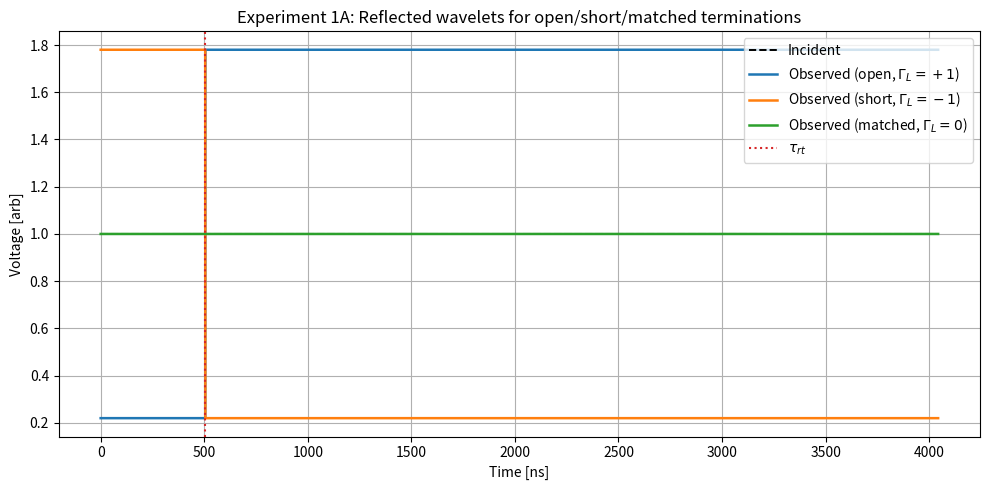
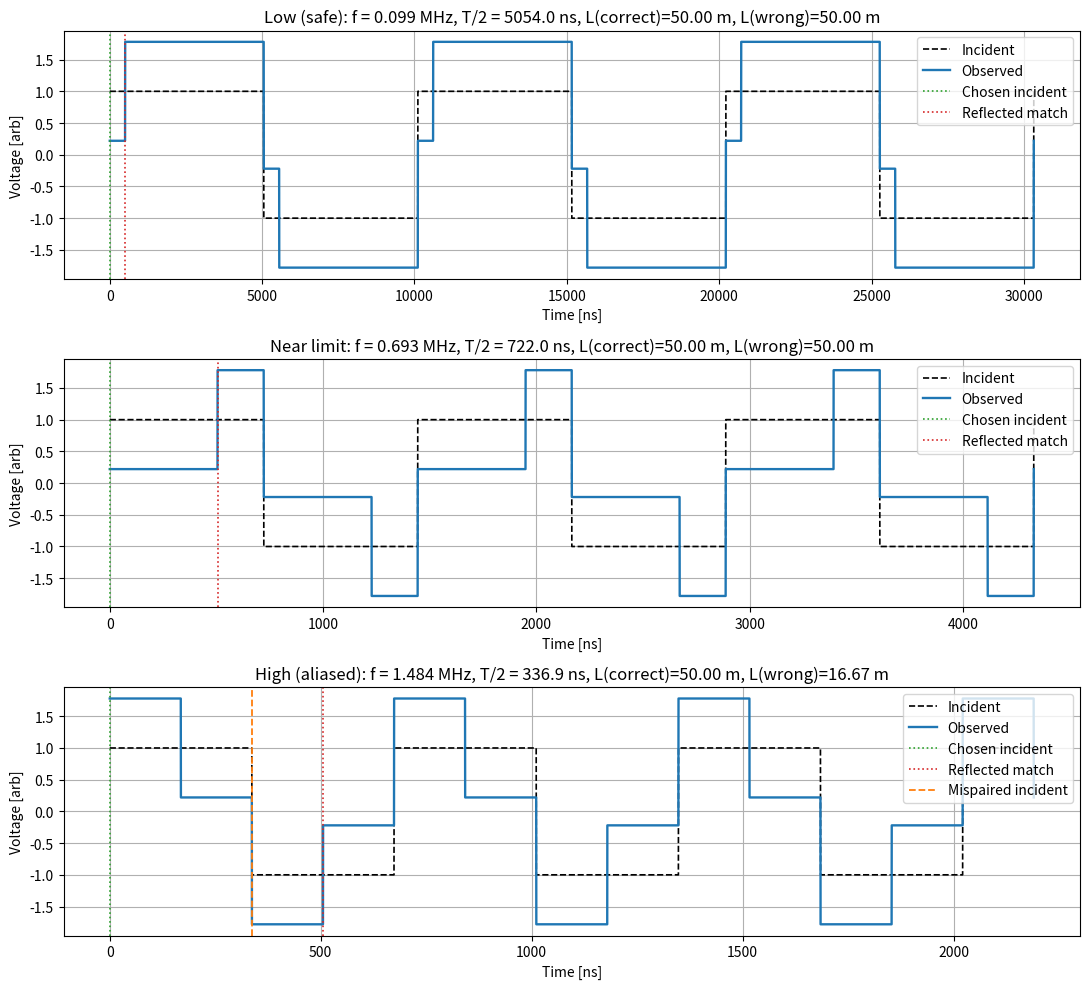
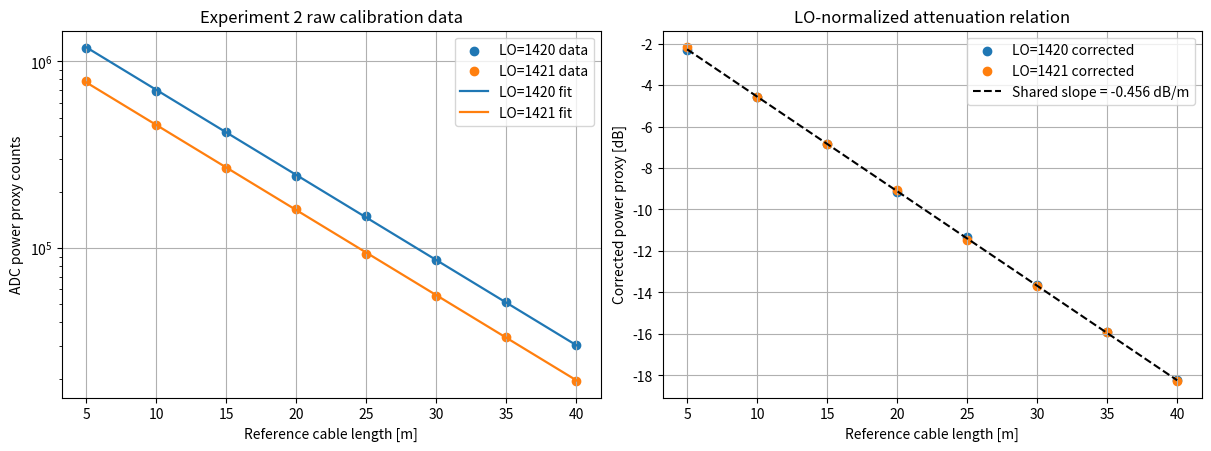
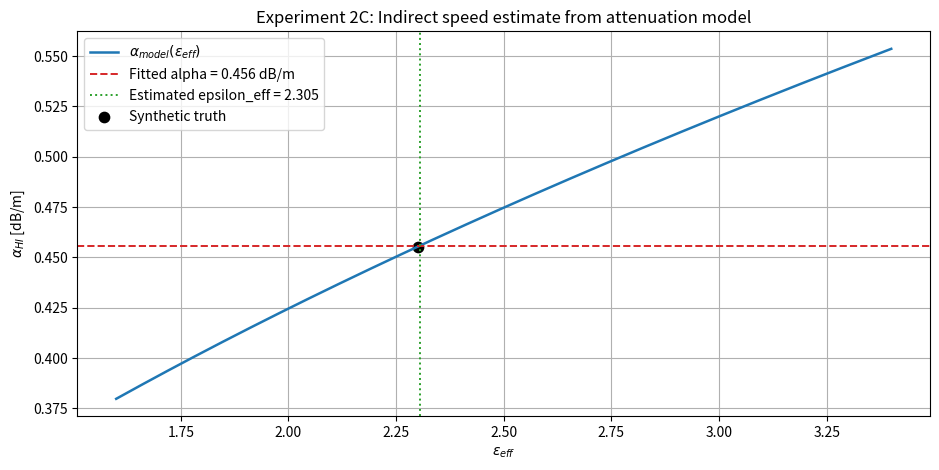

Here is the Python script that generated these plots, in order:
import numpy as np
import matplotlib.pyplot as plt
from scipy import signal, optimize

plt.rcParams["figure.figsize"] = (9, 4.5)
plt.rcParams["axes.grid"] = True

rng = np.random.default_rng(121)

C0 = 299_792_458.0
MU0 = 4.0 * np.pi * 1e-7
EPS0 = 8.854_187_8128e-12

Z0 = 50.0
F_RF_HI = 1_420.405_751_77e6
LO_1420 = 1_420.0e6
LO_1421 = 1_421.0e6

L_TRUE_M = 50.0
VF_TRUE = 0.66
VP_TRUE = VF_TRUE * C0
TAU_RT_TRUE = 2.0 * L_TRUE_M / VP_TRUE
AMP_RT_TRUE = 0.78

print(f"Round-trip delay true value: {TAU_RT_TRUE*1e9:.2f} ns")
print(f"One-way propagation speed true value: {VP_TRUE/1e8:.3f}e8 m/s")

def reflection_coefficient(z_load, z0=50.0):
    return (z_load - z0) / (z_load + z0)


def propagation_speed(vf, c=C0):
    return vf * c


def attenuation_db_per_m(f_hz, alpha0_db_per_m, f0_hz, beta_exp):
    return alpha0_db_per_m * (f_hz / f0_hz) ** beta_exp


def square_wave_trace(t, f_sq_hz, amplitude_v, duty=0.5):
    return amplitude_v * signal.square(2.0 * np.pi * f_sq_hz * t, duty=duty)


def reflected_wavelet_trace(t, f_sq_hz, tau_rt_s, gamma_l, amp_rt, amplitude_v=1.0):
    incident = square_wave_trace(t, f_sq_hz, amplitude_v)
    reflected = gamma_l * amp_rt * square_wave_trace(t - tau_rt_s, f_sq_hz, amplitude_v)
    return incident + reflected, incident, reflected


def pair_wavelet_delay(t_incident, t_reflected, period_s, m=0):
    return t_reflected - (t_incident + m * period_s / 2.0)


def square_wave_harmonic_response(f0_hz, tau_rt_s, gamma_l, amp_rt, n_harmonics=20):
    n = np.arange(1, 2 * n_harmonics, 2)
    f_h = n * f0_hz
    response = 1.0 + gamma_l * amp_rt * np.exp(-1j * 2.0 * np.pi * f_h * tau_rt_s)
    return n, f_h, response


def baseband_offset_hz(f_rf_hz, lo_hz):
    return f_rf_hz - lo_hz


def counts_model(length_m, alpha_db_per_m, gain_linear, p0_dbm, noise_frac=0.01, rng_obj=None):
    if rng_obj is None:
        rng_obj = np.random.default_rng(0)
    length_arr = np.asarray(length_m, dtype=float)
    p_dbm = p0_dbm - alpha_db_per_m * length_arr
    counts_clean = gain_linear * 10.0 ** (p_dbm / 10.0)
    noise = rng_obj.normal(0.0, noise_frac, size=counts_clean.shape) * counts_clean
    counts = np.clip(counts_clean + noise, 1e-12, None)
    return counts, p_dbm


def joint_two_lo_attenuation_fit(lengths_m, counts_lo1, counts_lo2):
    lengths_m = np.asarray(lengths_m, dtype=float)
    y1 = 10.0 * np.log10(np.asarray(counts_lo1, dtype=float))
    y2 = 10.0 * np.log10(np.asarray(counts_lo2, dtype=float))

    n = lengths_m.size
    y = np.concatenate([y1, y2])
    x = np.zeros((2 * n, 3), dtype=float)
    x[:n, 0] = 1.0
    x[:n, 2] = -lengths_m
    x[n:, 1] = 1.0
    x[n:, 2] = -lengths_m

    params, _, _, _ = np.linalg.lstsq(x, y, rcond=None)
    y_hat = x @ params
    dof = y.size - params.size
    sigma2 = np.sum((y - y_hat) ** 2) / dof
    cov = sigma2 * np.linalg.inv(x.T @ x)

    return {
        "intercepts_db": params[:2],
        "alpha_db_per_m": params[2],
        "cov": cov,
        "y_hat": y_hat,
    }


def unknown_length_from_power(power_db, intercept_db, alpha_db_per_m):
    return (intercept_db - power_db) / alpha_db_per_m


def rg58_like_alpha_db_per_m(f_hz, epsilon_eff, tan_delta, sigma_s_per_m, a_m=0.46e-3, b_m=1.49e-3):
    mu = MU0
    eps = EPS0 * epsilon_eff

    rs = np.sqrt(np.pi * f_hz * mu / sigma_s_per_m)
    z0_eff = (1.0 / (2.0 * np.pi)) * np.sqrt(mu / eps) * np.log(b_m / a_m)
    r_per_m = rs / (2.0 * np.pi) * ((1.0 / a_m) + (1.0 / b_m))

    alpha_c_np_m = r_per_m / (2.0 * z0_eff)
    beta = 2.0 * np.pi * f_hz * np.sqrt(mu * eps)
    alpha_d_np_m = 0.5 * beta * tan_delta

    alpha_db_m = (alpha_c_np_m + alpha_d_np_m) * 8.685889638
    return alpha_db_m


def alpha_to_vp_rg58_like(alpha_db_per_m, f_hz, tan_delta, sigma_s_per_m, a_m=0.46e-3, b_m=1.49e-3, bracket=(1.2, 4.5)):
    def residual(epsilon_eff):
        return rg58_like_alpha_db_per_m(
            f_hz=f_hz,
            epsilon_eff=epsilon_eff,
            tan_delta=tan_delta,
            sigma_s_per_m=sigma_s_per_m,
            a_m=a_m,
            b_m=b_m,
        ) - alpha_db_per_m

    lo, hi = bracket
    r_lo = residual(lo)
    r_hi = residual(hi)

    if r_lo * r_hi <= 0.0:
        sol = optimize.root_scalar(residual, bracket=[lo, hi], method="brentq")
        eps_est = sol.root
    else:
        eps_est = lo if abs(r_lo) < abs(r_hi) else hi

    vp_est = C0 / np.sqrt(eps_est)
    return vp_est, eps_est

# Termination behavior at a safely low square-wave frequency.
f_crit = 1.0 / (2.0 * TAU_RT_TRUE)
f_low = 0.10 * f_crit

t = np.linspace(0.0, 8.0 * TAU_RT_TRUE, 6000)
v_open, v_inc, v_ref_open = reflected_wavelet_trace(
    t=t,
    f_sq_hz=f_low,
    tau_rt_s=TAU_RT_TRUE,
    gamma_l=+1.0,
    amp_rt=AMP_RT_TRUE,
)
v_short, _, v_ref_short = reflected_wavelet_trace(
    t=t,
    f_sq_hz=f_low,
    tau_rt_s=TAU_RT_TRUE,
    gamma_l=-1.0,
    amp_rt=AMP_RT_TRUE,
)
v_match, _, _ = reflected_wavelet_trace(
    t=t,
    f_sq_hz=f_low,
    tau_rt_s=TAU_RT_TRUE,
    gamma_l=0.0,
    amp_rt=AMP_RT_TRUE,
)

np.testing.assert_allclose(v_match, v_inc, atol=1e-12)
np.testing.assert_allclose(v_ref_open, -v_ref_short, atol=1e-12)

plt.figure(figsize=(10, 5))
plt.plot(t * 1e9, v_inc, "k--", lw=1.4, label="Incident")
plt.plot(t * 1e9, v_open, lw=1.8, label="Observed (open, $\\Gamma_L=+1$)")
plt.plot(t * 1e9, v_short, lw=1.8, label="Observed (short, $\\Gamma_L=-1$)")
plt.plot(t * 1e9, v_match, lw=1.8, label="Observed (matched, $\\Gamma_L=0$)")
plt.axvline(TAU_RT_TRUE * 1e9, color="tab:red", ls=":", lw=1.5, label="$\\tau_{rt}$")
plt.xlabel("Time [ns]")
plt.ylabel("Voltage [arb]")
plt.title("Experiment 1A: Reflected wavelets for open/short/matched terminations")
plt.legend(loc="upper right")
plt.tight_layout()
plt.show()

# Harmonic phase behavior for the same cable delay.
n_h, f_h, h_resp = square_wave_harmonic_response(
    f0_hz=f_low,
    tau_rt_s=TAU_RT_TRUE,
    gamma_l=+1.0,
    amp_rt=AMP_RT_TRUE,
    n_harmonics=25,
)
phase_wrapped = np.angle(h_resp)
phase_unwrapped = np.unwrap(phase_wrapped)

fig, axes = plt.subplots(1, 2, figsize=(12, 4.2), constrained_layout=True)
axes[0].plot(n_h, np.abs(h_resp), marker="o")
axes[0].set_xlabel("Odd harmonic index n")
axes[0].set_ylabel(r"$|1+\\Gamma A_{rt}e^{-i2\\pi f_n\\tau_{rt}}|$")
axes[0].set_title("Experiment 1B: Harmonic magnitude")

axes[1].plot(n_h, phase_wrapped, "o", label="Wrapped phase")
axes[1].plot(n_h, phase_unwrapped, "-", lw=1.4, label="Unwrapped phase")
axes[1].set_xlabel("Odd harmonic index n")
axes[1].set_ylabel("Phase [rad]")
axes[1].set_title("Wrapped vs unwrapped phase (2$\\pi$ ambiguity)")
axes[1].legend(loc="best")
plt.show()

freq_cases = {
    "Low (safe)": 0.10 * f_crit,
    "Near limit": 0.70 * f_crit,
    "High (aliased)": 1.50 * f_crit,
}

records = []
fig, axes = plt.subplots(3, 1, figsize=(11, 10), sharex=False)

for ax, (label, f_sq) in zip(axes, freq_cases.items()):
    period = 1.0 / f_sq
    half_period = period / 2.0
    t_end = max(3.0 * TAU_RT_TRUE + 2.0 * half_period, 3.0 * period)
    t_loc = np.linspace(0.0, t_end, 7000)

    obs, inc, _ = reflected_wavelet_trace(
        t=t_loc,
        f_sq_hz=f_sq,
        tau_rt_s=TAU_RT_TRUE,
        gamma_l=+1.0,
        amp_rt=AMP_RT_TRUE,
    )

    m_alias = int(np.floor(TAU_RT_TRUE / half_period))
    dt_correct = pair_wavelet_delay(0.0, TAU_RT_TRUE, period, m=0)
    dt_wrong = pair_wavelet_delay(0.0, TAU_RT_TRUE, period, m=m_alias)
    if dt_wrong <= 0.0:
        dt_wrong += half_period

    l_correct = VP_TRUE * dt_correct / 2.0
    l_wrong = VP_TRUE * dt_wrong / 2.0

    records.append(
        {
            "label": label,
            "f_sq_hz": f_sq,
            "half_period_ns": half_period * 1e9,
            "m_alias": m_alias,
            "l_correct_m": l_correct,
            "l_wrong_m": l_wrong,
            "error_wrong_pct": 100.0 * (l_wrong - L_TRUE_M) / L_TRUE_M,
        }
    )

    ax.plot(t_loc * 1e9, inc, "k--", lw=1.2, label="Incident")
    ax.plot(t_loc * 1e9, obs, lw=1.7, label="Observed")
    ax.axvline(0.0, color="tab:green", ls=":", lw=1.2, label="Chosen incident")
    ax.axvline(TAU_RT_TRUE * 1e9, color="tab:red", ls=":", lw=1.2, label="Reflected match")

    if m_alias >= 1:
        ax.axvline(m_alias * half_period * 1e9, color="tab:orange", ls="--", lw=1.3, label="Mispaired incident")

    ax.set_title(
        f"{label}: f = {f_sq/1e6:.3f} MHz, T/2 = {half_period*1e9:.1f} ns, "
        f"L(correct)={l_correct:.2f} m, L(wrong)={l_wrong:.2f} m"
    )
    ax.set_xlabel("Time [ns]")
    ax.set_ylabel("Voltage [arb]")
    ax.legend(loc="upper right")

plt.tight_layout()
plt.show()

print("Wavelet-pairing summary")
print("label | f_MHz | T/2_ns | m_alias | L_correct_m | L_wrong_m | wrong_error_%")
for rec in records:
    print(
        f"{rec['label']:>13} | {rec['f_sq_hz']/1e6:6.3f} | {rec['half_period_ns']:8.2f} |"
        f" {rec['m_alias']:7d} | {rec['l_correct_m']:11.3f} | {rec['l_wrong_m']:9.3f} | {rec['error_wrong_pct']:12.2f}"
    )

low_case = records[0]
high_case = records[-1]
assert abs(low_case["l_correct_m"] - L_TRUE_M) / L_TRUE_M < 0.01
assert abs(high_case["l_wrong_m"] - L_TRUE_M) / L_TRUE_M > 0.20

# Synthetic experiment settings for fixed-tone attenuation calibration.
EPSILON_EFF_TRUE = 2.30
TAN_DELTA_ASSUMED = 2.0e-4
SIGMA_CU = 5.8e7
A_INNER_M = 0.46e-3
B_OUTER_M = 1.49e-3

ALPHA_HI_TRUE = rg58_like_alpha_db_per_m(
    f_hz=F_RF_HI,
    epsilon_eff=EPSILON_EFF_TRUE,
    tan_delta=TAN_DELTA_ASSUMED,
    sigma_s_per_m=SIGMA_CU,
    a_m=A_INNER_M,
    b_m=B_OUTER_M,
)

P0_DBM_TRUE = -20.0
L_REF_M = np.array([5, 10, 15, 20, 25, 30, 35, 40], dtype=float)
GAIN_LO_1420 = 2.0e8
GAIN_LO_1421 = 1.3e8

counts_1420, _ = counts_model(
    length_m=L_REF_M,
    alpha_db_per_m=ALPHA_HI_TRUE,
    gain_linear=GAIN_LO_1420,
    p0_dbm=P0_DBM_TRUE,
    noise_frac=0.010,
    rng_obj=rng,
)
counts_1421, _ = counts_model(
    length_m=L_REF_M,
    alpha_db_per_m=ALPHA_HI_TRUE,
    gain_linear=GAIN_LO_1421,
    p0_dbm=P0_DBM_TRUE,
    noise_frac=0.010,
    rng_obj=rng,
)

fit = joint_two_lo_attenuation_fit(L_REF_M, counts_1420, counts_1421)
B_hat_1420, B_hat_1421 = fit["intercepts_db"]
alpha_hat = fit["alpha_db_per_m"]

deltaB_true = 10.0 * np.log10(GAIN_LO_1420 / GAIN_LO_1421)
deltaB_hat = B_hat_1420 - B_hat_1421

df_1420_khz = baseband_offset_hz(F_RF_HI, LO_1420) / 1e3
df_1421_khz = baseband_offset_hz(F_RF_HI, LO_1421) / 1e3

print(f"Baseband offset for LO=1420 MHz: {df_1420_khz:.3f} kHz")
print(f"Baseband offset for LO=1421 MHz: {df_1421_khz:.3f} kHz")
print()
print(f"True alpha_HI:   {ALPHA_HI_TRUE:.4f} dB/m")
print(f"Fitted alpha_HI: {alpha_hat:.4f} dB/m")
print(f"True LO gain offset (dB):   {deltaB_true:.3f}")
print(f"Fitted LO gain offset (dB): {deltaB_hat:.3f}")

assert abs(alpha_hat - ALPHA_HI_TRUE) / ALPHA_HI_TRUE < 0.05
assert abs(deltaB_hat - deltaB_true) < 0.25

# Plot raw counts-vs-length by LO and corrected shared attenuation line.
y1420 = 10.0 * np.log10(counts_1420)
y1421 = 10.0 * np.log10(counts_1421)
l_line = np.linspace(L_REF_M.min(), L_REF_M.max(), 300)

yfit_1420 = B_hat_1420 - alpha_hat * l_line
yfit_1421 = B_hat_1421 - alpha_hat * l_line

fig, axes = plt.subplots(1, 2, figsize=(12, 4.4), constrained_layout=True)
axes[0].scatter(L_REF_M, counts_1420, label="LO=1420 data")
axes[0].scatter(L_REF_M, counts_1421, label="LO=1421 data")
axes[0].plot(l_line, 10.0 ** (yfit_1420 / 10.0), lw=1.6, label="LO=1420 fit")
axes[0].plot(l_line, 10.0 ** (yfit_1421 / 10.0), lw=1.6, label="LO=1421 fit")
axes[0].set_xlabel("Reference cable length [m]")
axes[0].set_ylabel("ADC power proxy counts")
axes[0].set_yscale("log")
axes[0].set_title("Experiment 2 raw calibration data")
axes[0].legend(loc="best")

y_corr_1420 = y1420 - B_hat_1420
y_corr_1421 = y1421 - B_hat_1421
axes[1].scatter(L_REF_M, y_corr_1420, label="LO=1420 corrected")
axes[1].scatter(L_REF_M, y_corr_1421, label="LO=1421 corrected")
axes[1].plot(l_line, -alpha_hat * l_line, "k--", lw=1.5, label=f"Shared slope = -{alpha_hat:.3f} dB/m")
axes[1].set_xlabel("Reference cable length [m]")
axes[1].set_ylabel("Corrected power proxy [dB]")
axes[1].set_title("LO-normalized attenuation relation")
axes[1].legend(loc="best")

plt.show()

# Unknown-length inference and model-based speed estimate from alpha_HI.
L_UNKNOWN_TRUE_M = 47.0

count_u_1420, _ = counts_model(
    length_m=np.array([L_UNKNOWN_TRUE_M]),
    alpha_db_per_m=ALPHA_HI_TRUE,
    gain_linear=GAIN_LO_1420,
    p0_dbm=P0_DBM_TRUE,
    noise_frac=0.006,
    rng_obj=rng,
)
count_u_1421, _ = counts_model(
    length_m=np.array([L_UNKNOWN_TRUE_M]),
    alpha_db_per_m=ALPHA_HI_TRUE,
    gain_linear=GAIN_LO_1421,
    p0_dbm=P0_DBM_TRUE,
    noise_frac=0.006,
    rng_obj=rng,
)

pow_u_1420_db = 10.0 * np.log10(count_u_1420[0])
pow_u_1421_db = 10.0 * np.log10(count_u_1421[0])

l_est_1420 = unknown_length_from_power(pow_u_1420_db, B_hat_1420, alpha_hat)
l_est_1421 = unknown_length_from_power(pow_u_1421_db, B_hat_1421, alpha_hat)
l_est_joint = 0.5 * (l_est_1420 + l_est_1421)

vp_est, eps_est = alpha_to_vp_rg58_like(
    alpha_db_per_m=alpha_hat,
    f_hz=F_RF_HI,
    tan_delta=TAN_DELTA_ASSUMED,
    sigma_s_per_m=SIGMA_CU,
    a_m=A_INNER_M,
    b_m=B_OUTER_M,
)
vp_true_model = C0 / np.sqrt(EPSILON_EFF_TRUE)

print(f"Unknown cable true length:         {L_UNKNOWN_TRUE_M:.3f} m")
print(f"Length estimate from LO=1420:      {l_est_1420:.3f} m")
print(f"Length estimate from LO=1421:      {l_est_1421:.3f} m")
print(f"Joint length estimate:             {l_est_joint:.3f} m")
print()
print(f"True epsilon_eff (model):          {EPSILON_EFF_TRUE:.4f}")
print(f"Estimated epsilon_eff from alpha:  {eps_est:.4f}")
print(f"True vp (model):                   {vp_true_model:.3e} m/s")
print(f"Estimated vp from alpha:           {vp_est:.3e} m/s")

assert abs(l_est_joint - L_UNKNOWN_TRUE_M) / L_UNKNOWN_TRUE_M < 0.05
assert abs(vp_est - vp_true_model) / vp_true_model < 0.08

eps_grid = np.linspace(1.6, 3.4, 300)
alpha_grid = [
    rg58_like_alpha_db_per_m(
        f_hz=F_RF_HI,
        epsilon_eff=e,
        tan_delta=TAN_DELTA_ASSUMED,
        sigma_s_per_m=SIGMA_CU,
        a_m=A_INNER_M,
        b_m=B_OUTER_M,
    )
    for e in eps_grid
]

plt.figure(figsize=(9.5, 4.8))
plt.plot(eps_grid, alpha_grid, lw=1.8, label=r"$\alpha_{model}(\epsilon_{eff})$")
plt.axhline(alpha_hat, color="tab:red", ls="--", lw=1.4, label=f"Fitted alpha = {alpha_hat:.3f} dB/m")
plt.axvline(eps_est, color="tab:green", ls=":", lw=1.4, label=f"Estimated epsilon_eff = {eps_est:.3f}")
plt.scatter([EPSILON_EFF_TRUE], [ALPHA_HI_TRUE], s=55, color="black", label="Synthetic truth")
plt.xlabel(r"$\epsilon_{eff}$")
plt.ylabel(r"$\alpha_{HI}$ [dB/m]")
plt.title("Experiment 2C: Indirect speed estimate from attenuation model")
plt.legend(loc="best")
plt.tight_layout()
plt.show()
